Dataset: dataset (GitHub, yancarm/Plant-Recognition). Classes: barbados cherry, betel, caricature plant, sweet potato, vieux garcon.

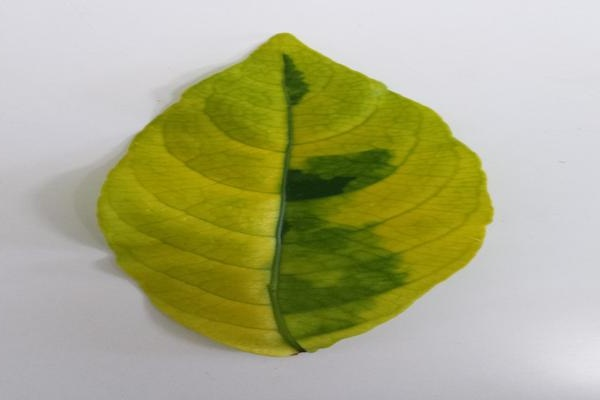
Label: caricature plant

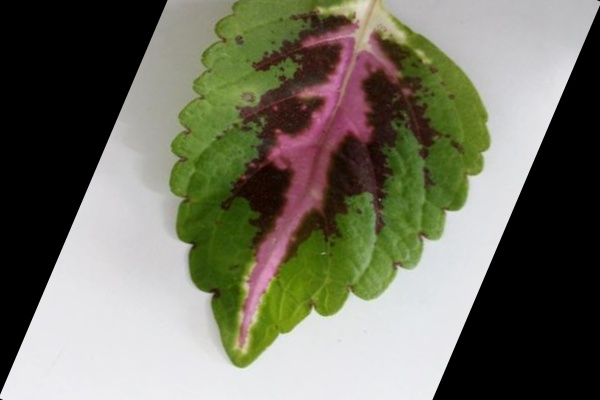
Label: vieux garcon

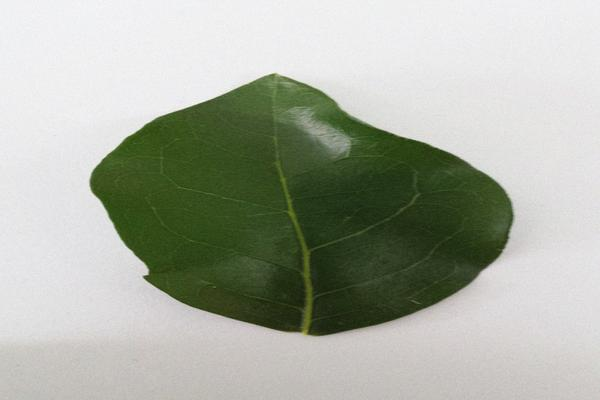
Label: barbados cherry

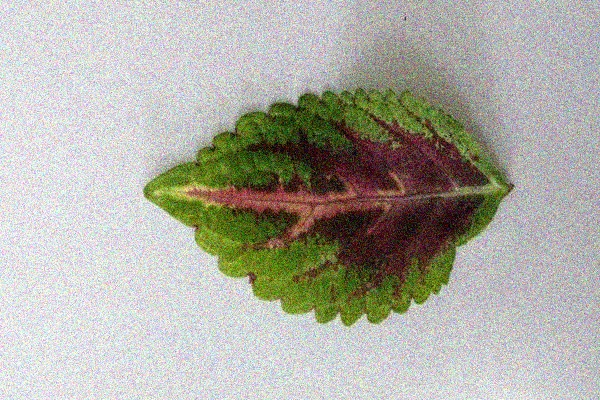
Label: vieux garcon

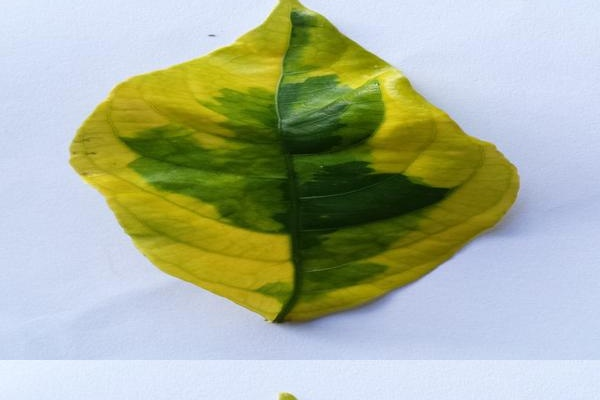
Label: caricature plant

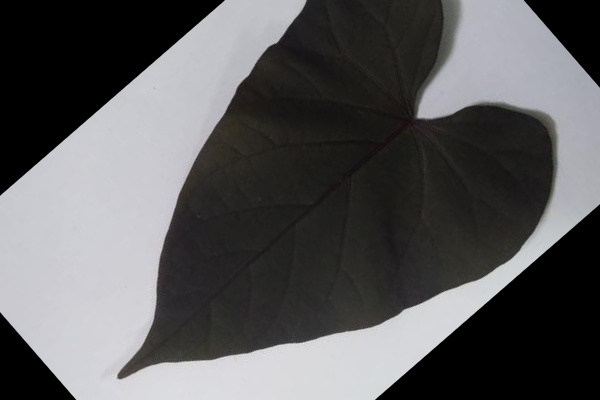
Label: sweet potato
